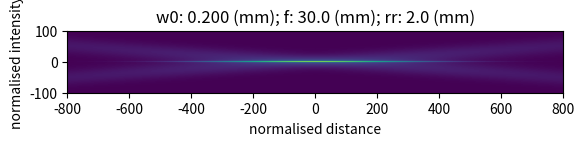

Recreate this plot in Python.
# -*- coding: utf-8 -*-
"""Test Bessel-Gauss beam generation

Testing different descriptors of the experimental Bessel beam from theory and numerical simulations
"""

# Created on Tue Apr  16 10:59:32 2020

# Contributions and Changelog accessed via a private git repository:
# https://github.com/philipwijesinghe/deep-learning-lsm.git
# [email redacted]

# [redacted]


import numpy as np
import matplotlib.pyplot as plt

from scipy import special


# =============================================================================
# FUNCTIONS
# =============================================================================
def plot_bessel_function():
    r = np.linspace(0, 50e-6, 101)
    kr = 1e6

    E2 = special.j0(kr * r)

    plt.plot(r, E2, 'r', label='Bessel')
    # plt.ylim(-0.5, 1.0)
    plt.grid()
    plt.legend(loc='upper right')
    plt.show()


def plot_bessel_gauss_function():
    r = np.linspace(0, 50e-6, 101)
    kr = 1e6
    wg = 20e-6

    E2 = special.j0(kr * r) * np.exp(-r**2 / wg**2)

    plt.plot(r, E2, 'r', label='Bessel-Gauss')
    # plt.ylim(-0.5, 1.0)
    plt.grid()
    plt.legend(loc='upper right')
    plt.show()


def plot_bg_pupil_full():
    lambda0 = 488e-9
    k = 2 * np.pi / lambda0
    f = 30e-3

    r1 = np.linspace(0, 5e-3, 101)

    kr = 1e6
    wg = 20e-6

    w0 = 2 * f / (k * wg)
    rr = kr * f / k

    E1 = wg / w0 * np.exp(-(rr**2 + r1**2) / w0**2) * special.i0(2 * rr * r1 / w0**2)
    # E1 = np.log(wg/w0*np.exp(-(rr**2+r1**2)/w0**2))
    # E1 = np.log(wg/w0*special.i0(2*rr*r1/w0**2))

    plt.plot(r1, E1, 'r', label='Bessel-Gauss pupil')
    # plt.ylim(-0.5, 1.0)
    plt.grid()
    plt.legend(loc='upper right')
    plt.show()


def plot_bg_propagation(kr=1e6, wg=10e-6):
    # Constants
    lambda0 = 488e-9
    k = 2 * np.pi / lambda0

    A = 1
    kr = 0.5e6
    # kk = k*np.sin(1e-3)
    # print(kk)
    wg = 20e-6

    L = k * wg**2 / 2

    r = np.linspace(-50e-6, 50e-6, 201)
    z = np.linspace(-100e-6, 300e-6, 201)

    # BG propagation
    E2 = np.zeros([r.shape[0], z.shape[0]], dtype=complex)
    for zi, zv in enumerate(z):
        wz = wg * (1 + (zv / L)**2)**(1 / 2)
        Phiz = np.arctan(zv / L)
        Rz = zv + L**2 / zv

        for ri, rv in enumerate(r):

            E2[ri, zi] = ((A * wg / wz) *
                          np.exp(1j * ((k - kr**2 / (2 * k)) * zv - Phiz)) *
                          special.jv(0, kr * rv / (1 + 1j * zv / L)) *
                          np.exp((-1 / wz**2 + 1j * k / (2 * Rz)) * (rv**2 + kr**2 * zv**2 / k**2)))

    fig, ax = plt.subplots()
    ax.imshow(np.abs(E2), extent=[min(z) * 1e6, max(z) * 1e6, min(r) * 1e6, max(r) * 1e6])


def plot_bg_propagation_pupil(rr=2e-3, w0=2e-4, f=30e-3):
    # Constants
    lambda0 = 488e-9
    k = 2 * np.pi / lambda0

    wg = 2 * f / (w0 * k)
    kr = rr * k / f

    A = 1

    L = k * wg**2 / 2

    r = np.linspace(-100e-6, 100e-6, 501)
    z = np.linspace(-800e-6, 800e-6, 1001)

    # BG propagation
    E2 = np.zeros([r.shape[0], z.shape[0]], dtype=complex)
    for zi, zv in enumerate(z):
        wz = wg * (1 + (zv / L)**2)**(1 / 2)
        Phiz = np.arctan(zv / L)
        Rz = zv + L**2 / zv

        for ri, rv in enumerate(r):

            E2[ri, zi] = ((A * wg / wz) *
                          np.exp(1j * ((k - kr**2 / (2 * k)) * zv - Phiz)) *
                          special.jv(0, kr * rv / (1 + 1j * zv / L)) *
                          np.exp((-1 / wz**2 + 1j * k / (2 * Rz)) * (rv**2 + kr**2 * zv**2 / k**2)))

    fig, ax = plt.subplots()
    # ax.imshow(np.abs(E2*np.conj(E2)), extent=[min(z)*1e6, max(z)*1e6, min(r)*1e6, max(r)*1e6])
    ax.imshow(np.abs(E2), extent=[min(z) * 1e6, max(z) * 1e6, min(r) * 1e6, max(r) * 1e6])
    ax.set(xlabel='normalised distance', ylabel='normalised intensity',
           title='w0: %.3f (mm); f: %.1f (mm); rr: %.1f (mm)' % (w0 * 1e3, f * 1e3, rr * 1e3))


# =============================================================================
# MAIN
# =============================================================================
if __name__ == "__main__":
    # Run this section as a script, while making all defined functions
    # available to the module

    # plot_bessel_function()
    # plot_bessel_gauss_function()
    # plot_bg_pupil_full()
    plot_bg_propagation_pupil()
    #
